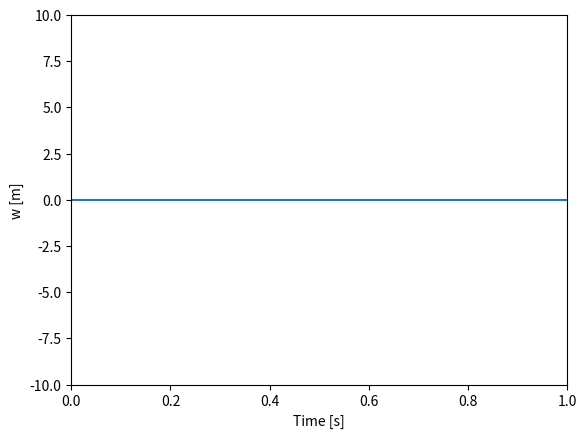

This figure's Python source:
import numpy as np
from numpy import sqrt, sin, cos, pi
import matplotlib
import matplotlib.pyplot as plt
import time
import os

# This Script solves the analytic wave equation for a rectangle

L1 = 1.0 # xLength
L2 = 0.25 # yLength
c_squared = 1.5
c = np.sqrt(c_squared)
pi = np.pi
# Boundary conditions
# f(0,y,t) = g1, f(a,y,t) = 0
# f(x,0,t) = 0, f(a,b,t) = 0
# g1 = -5sin(8*pi*t)
# Initial conditions
# f(x,y,0) = 0
# f_dot(x,y,0) = 0
# calculated parameters

sumEnd = 100 # large value to sum integers to
A_m = 2 #for m not equal to 0

p_n = np.zeros((sumEnd,1))
for n in range(1, sumEnd):
    p_n[n] = n*pi/L1

q_m = np.zeros((sumEnd,1))
for m in range(1, sumEnd):
    q_m[m] = m*pi/L2


xVec = np.array([0.2])
yVec = np.array([0.1])
tVec = np.linspace(0,1,10)
w = np.zeros((len(xVec), len(yVec), len(tVec)))

#pre calculate some terms

for xCount, x in enumerate(xVec):
    for yCount, y in enumerate(yVec):
        for tCount, t in enumerate(tVec):
            print('solving for x = {}, y = {}, t = {}'.format(x, y, t))
            sum = 0
            for n in range(1, sumEnd):
                for m in range(1, sumEnd):
                    if m ==0:
                        A_m = 1
                    else:
                        A_m = 2

                    lamda_nm = sqrt(p_n[n]**2 + q_m[m]**2)
                    multiplier = A_m*p_n[n] / (lamda_nm*q_m[m])
                    sum += multiplier*sin(p_n[n]*x)*cos(q_m[m]*y)*sin(q_m[m]*L2)*(
                        sin(c*lamda_nm*t)*(sin((c*lamda_nm - 8*pi)*t) / (2*(c*lamda_nm - 8*pi)) +
                                           sin((c*lamda_nm + 8*pi)*t) / (2*(c*lamda_nm + 8*pi))) +
                        cos(c*lamda_nm*t)*(cos((c*lamda_nm + 8*pi)*t) / (2*(c*lamda_nm + 8*pi)) +
                                           sin((c*lamda_nm - 8*pi)*t) / (2*(c*lamda_nm - 8*pi)) -
                                           1.0/(2*(c*lamda_nm + 8*pi)) - 1.0/(2*(c*lamda_nm - 8*pi)))
                    )
                    print(sum)

            w[xCount, yCount, tCount] = -10*c/(8*pi*L1*L2)*sum

fig, ax = plt.subplots(1, 1)
ax.set_xlim(0, tVec[-1])
ax.set_ylim(-10.0, 10.0)
ax.set_xlabel('Time [s]')
ax.set_ylabel('w [m]')

plt.plot(tVec, w[0, 0, :])

plt.show()


print('done')





